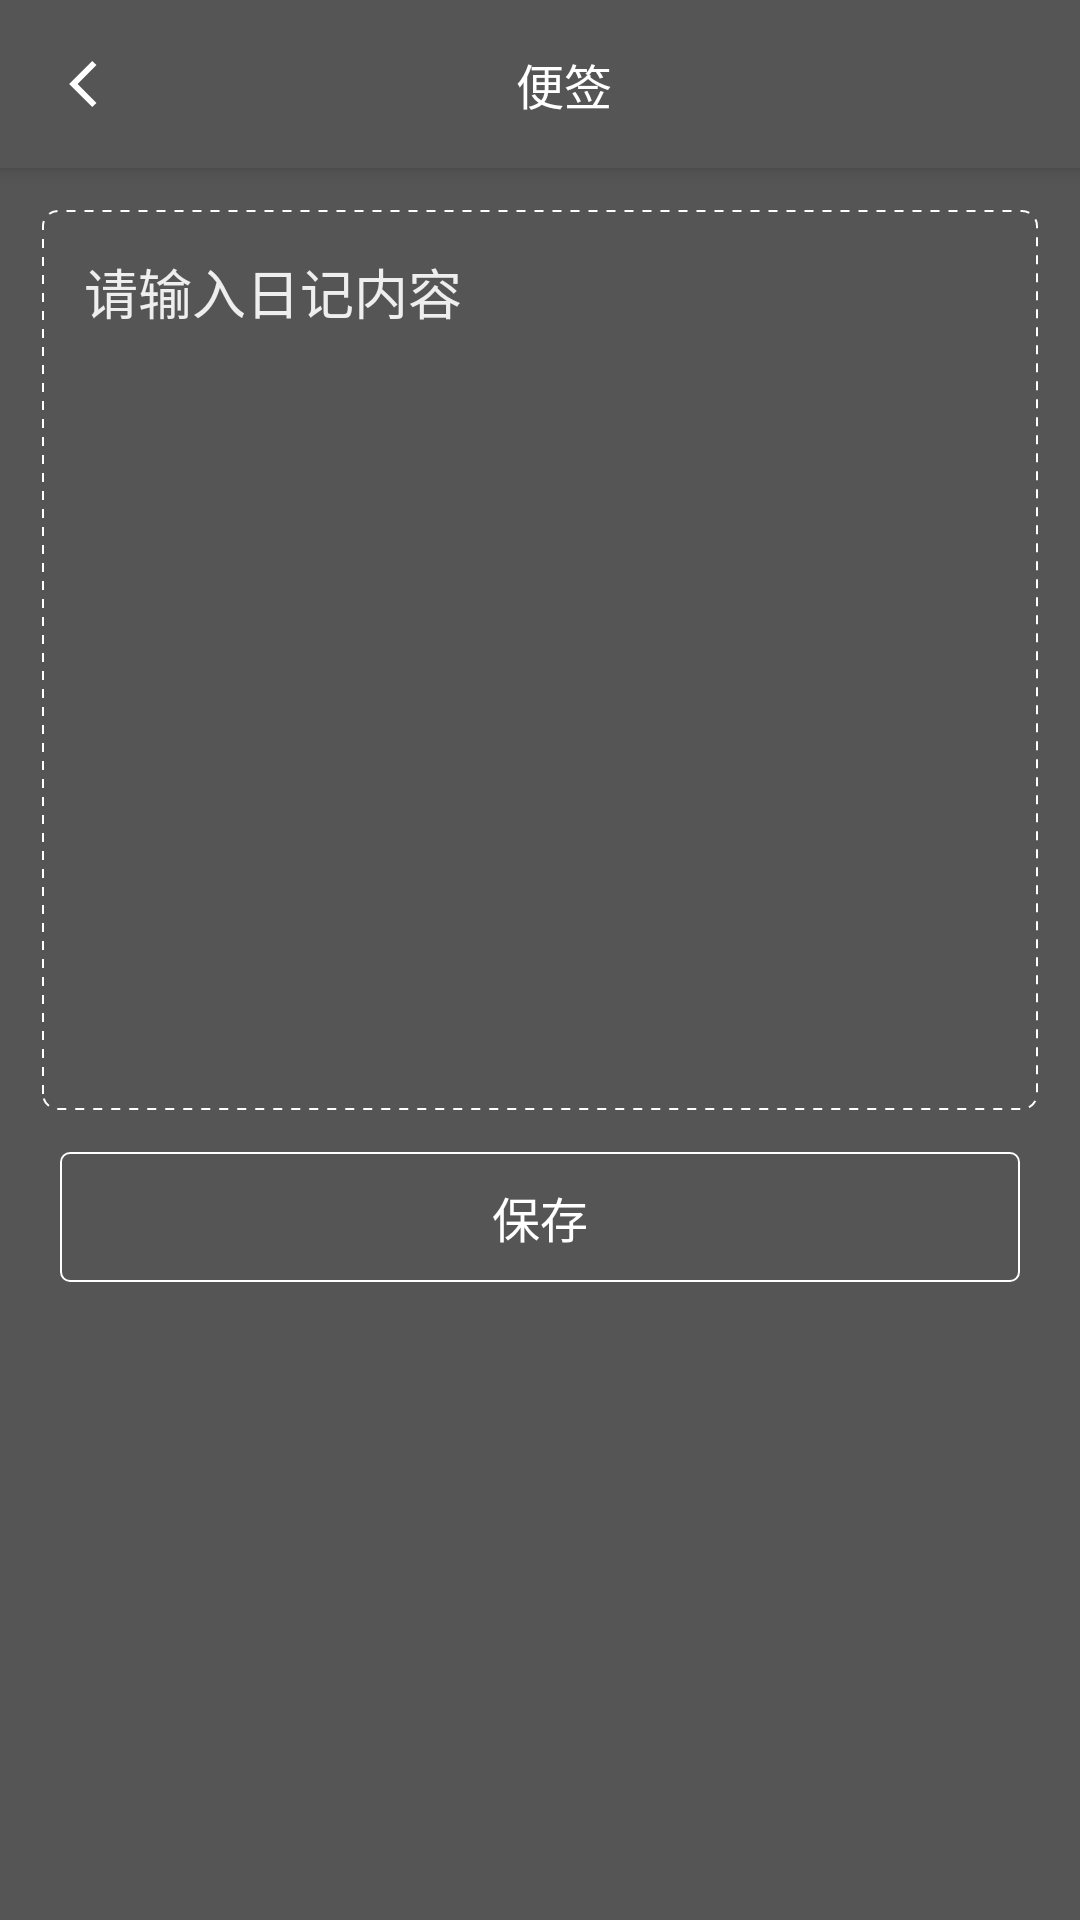

Write the Android layout XML for this screen, with the resource values it uses.
<!-- AndroidManifest.xml: application theme FullStyle -->
<!-- res/layout/activity_note_detail.xml -->
<?xml version="1.0" encoding="utf-8"?>
<android.support.design.widget.CoordinatorLayout
        xmlns:android="http://schemas.android.com/apk/res/android"
        xmlns:app="http://schemas.android.com/apk/res-auto"
        android:layout_width="match_parent"
        android:fitsSystemWindows="true"
        android:layout_height="match_parent">
    <android.support.design.widget.AppBarLayout
            android:layout_width="match_parent"
            android:layout_height="wrap_content">
        <include layout="@layout/include_toolbar"/>
    </android.support.design.widget.AppBarLayout>
    <LinearLayout android:layout_width="match_parent"
                  android:orientation="vertical"
                  android:layout_height="match_parent"
                  app:layout_behavior="@string/appbar_scrolling_view_behavior">
        <EditText android:layout_width="match_parent"
                  android:gravity="start|top"
                  android:id="@+id/et"
                  android:layout_margin="14dp"
                  android:padding="14dp"
                  android:background="@drawable/shape_rect_bg"
                  android:textColorHint="@color/colorPrimaryDark"
                  android:textColor="@color/white"
                  android:hint="请输入日记内容"
                  android:layout_height="300dp"/>

        <TextView android:layout_width="match_parent"
                  android:text="保存"
                  android:id="@+id/btn_save"
                  android:textColor="@color/white"
                  android:textSize="16sp"
                  android:padding="10dp"
                  android:gravity="center_horizontal"
                  android:background="@drawable/shape_rect1"
                  android:layout_marginLeft="20dp"
                  android:layout_marginRight="20dp"
                  android:layout_height="wrap_content"/>
    </LinearLayout>
</android.support.design.widget.CoordinatorLayout>
<!-- res/layout/include_toolbar.xml (included above) -->
<?xml version="1.0" encoding="utf-8"?>
<android.support.v7.widget.Toolbar
        xmlns:android="http://schemas.android.com/apk/res/android"
        android:layout_width="match_parent"
        xmlns:app="http://schemas.android.com/apk/res-auto"
        app:title=""
        android:id="@+id/toolbar"
        android:background="@color/grey_text"
        android:layout_height="?attr/actionBarSize">
    <RelativeLayout android:layout_width="match_parent"
                    android:layout_height="match_parent">
        <ImageView android:layout_width="wrap_content"
                   android:paddingRight="20dp"
                   android:paddingTop="10dp"
                   android:id="@+id/iv_left"
                   android:paddingBottom="10dp"
                   android:src="@drawable/ic_arrow_left"
                   android:layout_centerVertical="true"
                   android:layout_height="wrap_content"/>
        <TextView android:layout_width="wrap_content"
                  android:gravity="center_horizontal"
                  android:text="便签"
                  android:textColor="@color/white"
                  android:layout_centerInParent="true"
                  android:id="@+id/tv_title"
                  android:textSize="16sp"
                  android:layout_height="wrap_content"/>
        <ImageView android:layout_width="20dp"
                   android:layout_alignParentRight="true"
                   android:layout_centerVertical="true"
                   android:id="@+id/iv_right"
                   android:src="@drawable/ic_add"
                   android:layout_marginRight="20dp"
                   android:visibility="invisible"
                   android:layout_height="20dp"/>

        <TextView android:layout_width="wrap_content"
                  android:text="删除"
                  android:textColor="@color/white"
                  android:layout_alignParentRight="true"
                  android:layout_centerVertical="true"
                  android:textSize="14sp"
                  android:visibility="invisible"
                  android:id="@+id/tv_right"
                  android:padding="14dp"
                  android:layout_height="wrap_content"/>
    </RelativeLayout>
</android.support.v7.widget.Toolbar>
<!-- resources referenced by this layout -->
<resources>
  <color name="colorPrimaryDark">#eeeeee</color>
  <color name="grey_text">#555555</color>
  <color name="white">#ffffff</color>
  <!-- drawable ic_add (drawable) -->
  <vector android:height="24dp" android:viewportHeight="1024"
      android:viewportWidth="1024" android:width="24dp" xmlns:android="http://schemas.android.com/apk/res/android">
      <path android:fillColor="#ffffff" android:pathData="M892.8,448.2H576.3V131.6c0,-35.2 -28.8,-63.9 -63.9,-63.9 -35.2,0 -63.9,28.8 -63.9,63.9v316.6H131.8c-35.2,0 -63.9,28.8 -63.9,63.9 0,35.2 28.8,63.9 63.9,63.9h316.6v316.6c0,35.2 28.8,63.9 63.9,63.9 35.2,0 63.9,-28.8 63.9,-63.9V576h316.6c35.2,0 63.9,-28.8 63.9,-63.9 0.1,-35.1 -28.7,-63.9 -63.9,-63.9z"/>
  </vector>
  <!-- drawable ic_arrow_left (drawable) -->
  <vector android:height="24dp" android:viewportHeight="1024"
      android:viewportWidth="1024" android:width="24dp" xmlns:android="http://schemas.android.com/apk/res/android">
      <path android:fillColor="#ffffff" android:pathData="M629.29,840.83l60.33,-60.33 -268.5,-268.5 268.5,-268.5 -60.33,-60.33 -328.83,328.83z"/>
  </vector>
  <!-- drawable shape_rect1 (drawable) -->
  <?xml version="1.0" encoding="utf-8"?>
  <shape xmlns:android="http://schemas.android.com/apk/res/android"
         android:shape="rectangle">
      <corners android:radius="3dp"/>
      <solid android:color="@color/grey_text"/>
      <stroke android:color="@color/white"
              android:width="2px"/>
  </shape>
  <!-- drawable shape_rect_bg (drawable) -->
  <?xml version="1.0" encoding="utf-8"?>
  <shape xmlns:android="http://schemas.android.com/apk/res/android"
         android:shape="rectangle">
      <corners android:radius="5dp"/>
      <solid android:color="@color/grey_text"/>
      <stroke android:color="@color/white"
              android:width="2px"
              android:dashGap="3dp"
              android:dashWidth="3dp"/>
  </shape>
  <style name="FullStyle" parent="Theme.AppCompat.Light.NoActionBar">
          
          <item name="android:windowBackground">@color/grey_text</item>
          
          <item name="android:windowTranslucentStatus">true</item>
          <item name="android:statusBarColor">@android:color/transparent</item>
          
          <item name="android:windowTranslucentNavigation">false</item>
      </style>
</resources>
